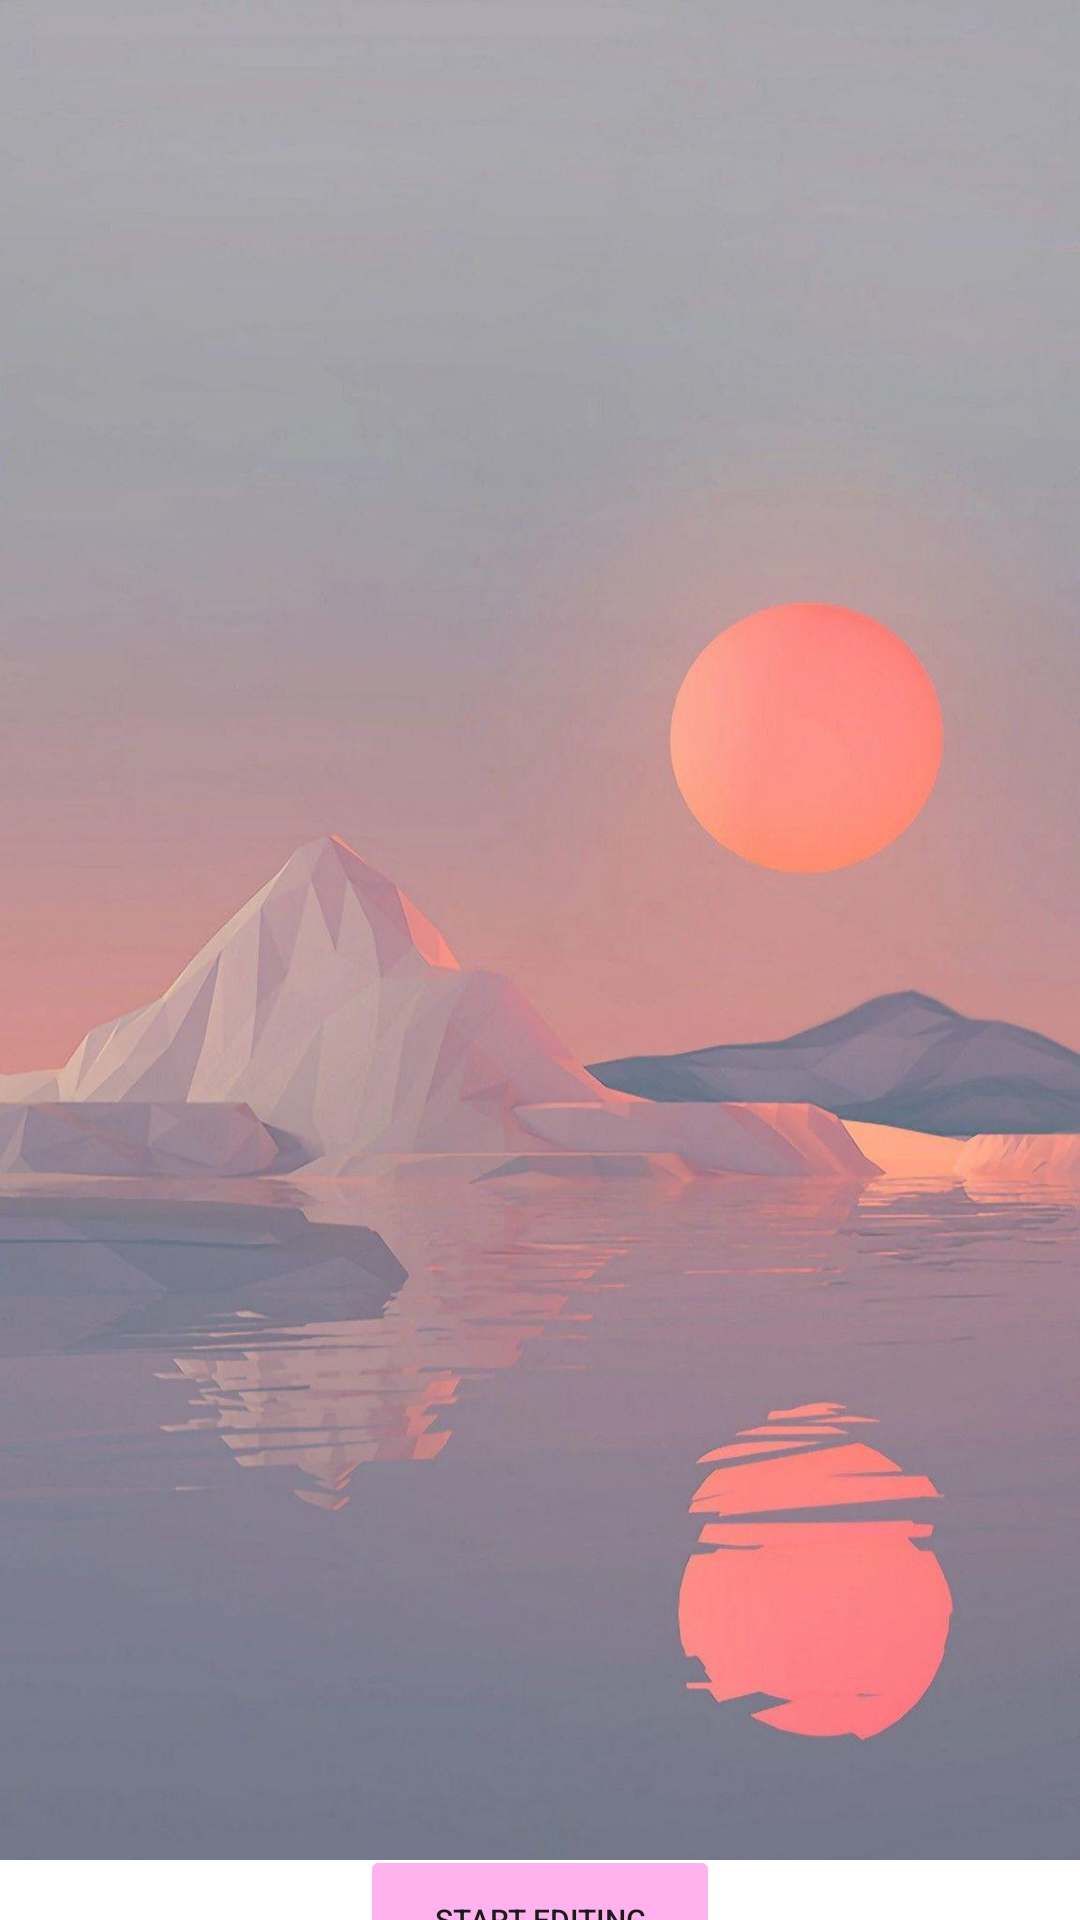

Layout XML and referenced resources for this Android screen:
<!-- AndroidManifest.xml: application theme Theme.Aesthetica -->
<!-- res/layout/fragment_edit_picture.xml -->
<?xml version="1.0" encoding="utf-8"?>
<LinearLayout xmlns:android="http://schemas.android.com/apk/res/android"
    xmlns:tools="http://schemas.android.com/tools"
    android:layout_width="match_parent"
    android:layout_height="match_parent"
    android:orientation="vertical"
    tools:context=".Fragments.EditPictureFragment">

    <ImageView
        android:layout_width="match_parent"
        android:layout_height="620dp"
        android:scaleType="centerCrop"
        android:src="@drawable/editingtemplate" />

    <LinearLayout
        android:layout_width="match_parent"
        android:layout_height="match_parent"
        android:orientation="vertical"
        android:gravity="center">

        <TextView
            android:layout_width="wrap_content"
            android:layout_height="wrap_content"
            android:text="Feeling Bored?"
            android:textSize="15dp"
            android:layout_gravity="center"
            android:layout_marginBottom="10dp"
            android:textColor="@color/black"/>

        <Button
            android:id="@+id/btn_editPicture"
            android:layout_width="120dp"
            android:layout_height="50dp"
            android:backgroundTint="@color/light_pink"
            android:stateListAnimator="@null"
            android:text="Start Editing"
            android:textColor="#1B1B1B"
            android:textSize="10dp"
            android:layout_gravity="center_horizontal"/>

    </LinearLayout>


</LinearLayout>
<!-- resources referenced by this layout -->
<resources>
  <color name="black">#FF000000</color>
  <color name="light_pink">#FFB2EE</color>
  <!-- drawable editingtemplate: jpg bitmap (drawable, 73217 bytes) -->
  <style name="Theme.Aesthetica" parent="Theme.MaterialComponents.DayNight.DarkActionBar">
          
          <item name="colorPrimary">#FD89E3</item>
          <item name="colorPrimaryVariant">@color/pink</item>
          <item name="colorOnPrimary">@color/white</item>
          
          <item name="colorSecondary">@color/teal_200</item>
          <item name="colorSecondaryVariant">@color/teal_700</item>
          <item name="colorOnSecondary">@color/black</item>
          
          <item name="android:statusBarColor" tools:targetApi="l">#00000000</item>
          
      </style>
  <color name="pink">#F561CF</color>
  <color name="white">#FFFFFFFF</color>
  <color name="teal_200">#FF03DAC5</color>
  <color name="teal_700">#FF018786</color>
</resources>
